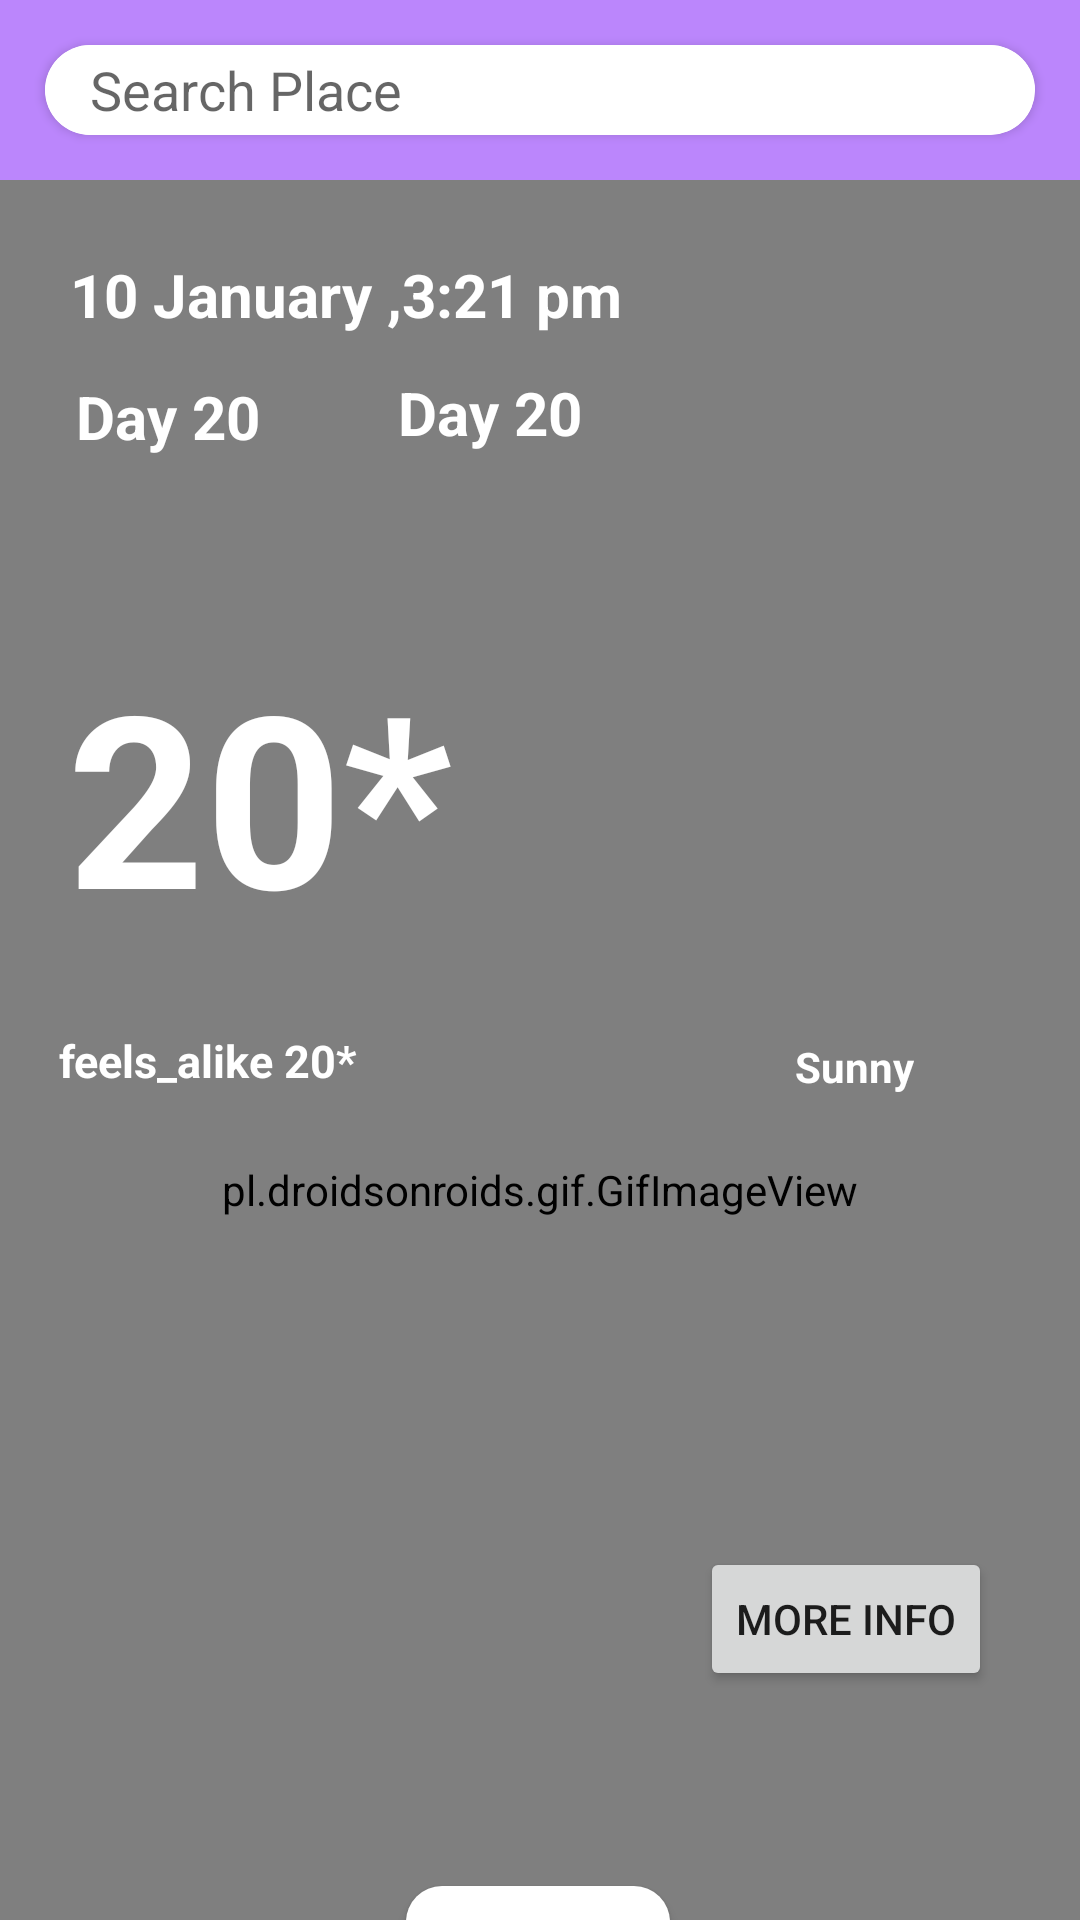

The Android layout XML behind this screen, and the referenced resources:
<!-- AndroidManifest.xml: application theme Theme.WeatherForcasteApp -->
<!-- res/layout/activity_main.xml -->
<?xml version="1.0" encoding="utf-8"?>
<androidx.constraintlayout.widget.ConstraintLayout xmlns:android="http://schemas.android.com/apk/res/android"
    xmlns:app="http://schemas.android.com/apk/res-auto"
    xmlns:tools="http://schemas.android.com/tools"
    android:layout_width="match_parent"
    android:layout_height="match_parent"
    tools:context=".MainActivity">

    <RelativeLayout
        android:id="@+id/relativeLayout"
        android:layout_width="match_parent"
        android:layout_height="60dp"
        android:background="@color/purple_200"
        app:layout_constraintEnd_toEndOf="parent"
        app:layout_constraintHorizontal_bias="0.0"
        app:layout_constraintStart_toStartOf="parent"
        app:layout_constraintTop_toTopOf="parent">

        <androidx.cardview.widget.CardView
            android:layout_width="match_parent"
            android:layout_height="60dp"
            android:layout_margin="@dimen/padding_large"
            app:cardCornerRadius="@dimen/padding_large">

            <EditText
                android:id="@+id/Search_Place"
                android:layout_width="match_parent"
                android:layout_height="match_parent"
                android:background="@color/white"
                android:drawablePadding="@dimen/padding_large"
                android:hint="@string/search_place"
                android:imeOptions="actionSearch"
                android:inputType="text"
                android:paddingStart="@dimen/padding_large"
                android:paddingEnd="@dimen/padding_large"
                android:textColor="@color/black">

            </EditText>

        </androidx.cardview.widget.CardView>

    </RelativeLayout>

    <androidx.constraintlayout.widget.ConstraintLayout
        android:id="@+id/constraintLayout"
        android:layout_width="match_parent"
        android:layout_height="673dp"
        app:layout_constraintBottom_toBottomOf="parent"
        app:layout_constraintTop_toBottomOf="@+id/relativeLayout"
        app:layout_constraintVertical_bias="0.0"
        tools:layout_editor_absoluteX="0dp">


            <pl.droidsonroids.gif.GifImageView
                android:layout_width="match_parent"
                android:layout_height="match_parent"
                android:scaleType="centerCrop"
                android:id="@+id/gif_weather_view"
                android:src="@drawable/rainy_gif" >

            </pl.droidsonroids.gif.GifImageView>


        <TextView
            android:id="@+id/tvDtime"
            android:layout_width="wrap_content"
            android:layout_height="wrap_content"
            android:text="10 January ,3:21 pm"
            android:textColor="@color/white"
            android:textSize="20sp"
            android:textStyle="bold"
            app:layout_constraintBottom_toBottomOf="parent"
            app:layout_constraintEnd_toEndOf="parent"
            app:layout_constraintHorizontal_bias="0.132"
            app:layout_constraintStart_toStartOf="parent"
            app:layout_constraintTop_toTopOf="parent"
            app:layout_constraintVertical_bias="0.038" />

        <TextView
            android:id="@+id/tvMin_Temp"
            android:layout_width="wrap_content"
            android:layout_height="wrap_content"
            android:text="Day 20"
            android:textColor="@color/white"
            android:textSize="20sp"
            android:textStyle="bold"
            app:layout_constraintBottom_toBottomOf="parent"
            app:layout_constraintEnd_toEndOf="parent"
            app:layout_constraintHorizontal_bias="0.085"
            app:layout_constraintStart_toStartOf="parent"
            app:layout_constraintTop_toBottomOf="@+id/tvDtime"
            app:layout_constraintVertical_bias="0.023" />

        <TextView
            android:id="@+id/tvMax_Temp"
            android:layout_width="wrap_content"
            android:layout_height="wrap_content"
            android:text="Day 20"
            android:textColor="@color/white"
            android:textSize="20sp"
            android:textStyle="bold"
            app:layout_constraintBottom_toBottomOf="parent"
            app:layout_constraintEnd_toEndOf="parent"
            app:layout_constraintHorizontal_bias="0.444"
            app:layout_constraintStart_toStartOf="parent"
            app:layout_constraintTop_toBottomOf="@+id/tvDtime"
            app:layout_constraintVertical_bias="0.021" />

        <TextView
            android:id="@+id/tvCurrent_temp"
            android:layout_width="wrap_content"
            android:layout_height="wrap_content"
            android:layout_marginTop="100dp"
            android:text="20*"
            android:textColor="@color/white"
            android:textColorHighlight="#80C12323"
            android:textSize="80sp"
            android:textStyle="bold"
            app:layout_constraintEnd_toEndOf="parent"
            app:layout_constraintHorizontal_bias="0.097"
            app:layout_constraintStart_toStartOf="parent"
            app:layout_constraintTop_toBottomOf="@+id/tvDtime" />


        <ImageView
            android:id="@+id/tvView"
            android:layout_width="100dp"
            android:layout_height="100dp"
            app:layout_constraintBottom_toBottomOf="parent"
            app:layout_constraintEnd_toEndOf="parent"
            app:layout_constraintHorizontal_bias="0.868"
            app:layout_constraintStart_toStartOf="parent"
            app:layout_constraintTop_toTopOf="parent"
            app:layout_constraintVertical_bias="0.262"/>

        <androidx.constraintlayout.widget.Barrier
            android:id="@+id/barrier2"
            android:layout_width="wrap_content"
            android:layout_height="wrap_content"
            app:barrierDirection="left" />

        <Button
            android:id="@+id/bt_days"
            android:layout_width="wrap_content"
            android:layout_height="wrap_content"
            android:background="@drawable/round"
            android:text="    7 Day    "
            android:textStyle="bold"
            app:layout_constraintBottom_toBottomOf="parent"
            app:layout_constraintCircleRadius="8dp"
            app:layout_constraintEnd_toEndOf="parent"
            app:layout_constraintHorizontal_bias="0.498"
            app:layout_constraintStart_toStartOf="parent"
            app:layout_constraintTop_toTopOf="parent"
            app:layout_constraintVertical_bias="0.91" />

        <TextView
            android:id="@+id/tv_feels_like"
            android:layout_width="wrap_content"
            android:layout_height="wrap_content"
            android:layout_marginTop="25dp"
            android:text="feels_alike 20*"
            android:textColor="@color/white"
            android:textSize="@dimen/padding_large"
            android:textStyle="bold"
            app:layout_constraintEnd_toEndOf="parent"
            app:layout_constraintHorizontal_bias="0.076"
            app:layout_constraintStart_toStartOf="parent"
            app:layout_constraintTop_toBottomOf="@+id/tvCurrent_temp" />

        <TextView
            android:id="@+id/tv_weather_type"
            android:layout_width="wrap_content"
            android:layout_height="wrap_content"
            android:layout_marginTop="36dp"
            android:text="Sunny"
            android:textColor="@color/white"
            android:textStyle="bold"
            app:layout_constraintEnd_toEndOf="parent"
            app:layout_constraintHorizontal_bias="0.827"
            app:layout_constraintStart_toStartOf="parent"
            app:layout_constraintTop_toBottomOf="@+id/tvView" />

        <Button
            android:id="@+id/bt_more_info"
            android:layout_width="wrap_content"
            android:layout_height="wrap_content"
            android:text="more info"
            app:layout_constraintBottom_toBottomOf="parent"
            app:layout_constraintEnd_toEndOf="parent"
            app:layout_constraintHorizontal_bias="0.888"
            app:layout_constraintStart_toStartOf="parent"
            app:layout_constraintTop_toTopOf="parent"
            app:layout_constraintVertical_bias="0.729" />
    </androidx.constraintlayout.widget.ConstraintLayout>


</androidx.constraintlayout.widget.ConstraintLayout>
<!-- resources referenced by this layout -->
<resources>
  <dimen name="padding_large">15dp</dimen>
  <!-- drawable round (drawable) -->
  <?xml version="1.0" encoding="utf-8"?>
  <shape xmlns:android="http://schemas.android.com/apk/res/android">
  
      <solid android:color="@color/white" />
      <corners android:radius="12dp"/>
  </shape>
  <string name="search_place">Search Place</string>
  <style name="Theme.WeatherForcasteApp" parent="Theme.MaterialComponents.DayNight.NoActionBar">
          <item name="android:windowFullscreen">true</item>
          
          <item name="colorPrimary">@color/purple_500</item>
          <item name="colorPrimaryVariant">@color/purple_700</item>
          <item name="colorOnPrimary">@color/white</item>
          
          <item name="colorSecondary">@color/teal_200</item>
          <item name="colorSecondaryVariant">@color/teal_700</item>
          <item name="colorOnSecondary">@color/black</item>
          
          <item name="android:statusBarColor">?attr/colorPrimaryVariant</item>
          
      </style>
  <!-- not gathered from this repository: default colours our renderer supplied (Android Studio template values) -->
  <color name="purple_200">#FFBB86FC</color>
  <color name="purple_500">#FF6200EE</color>
  <color name="purple_700">#FF3700B3</color>
  <color name="teal_200">#FF03DAC5</color>
  <color name="teal_700">#FF018786</color>
  <color name="black">#FF000000</color>
  <color name="white">#FFFFFFFF</color>
</resources>
